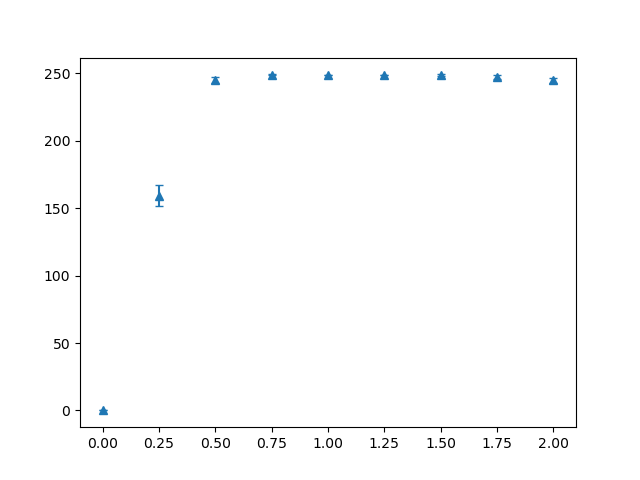

Values plotted in this chart, from the file beside it:
dispersion, mean, stddev
0.0, 0, 0.0
0.25, 159.3, 8.026
0.5, 245.1, 2.381
0.75, 248.9, 0.3854
1.0, 249, 0.0
1.25, 249, 0.1414
1.5, 248.8, 0.3881
1.75, 247.5, 1.46
2.0, 245, 1.807
